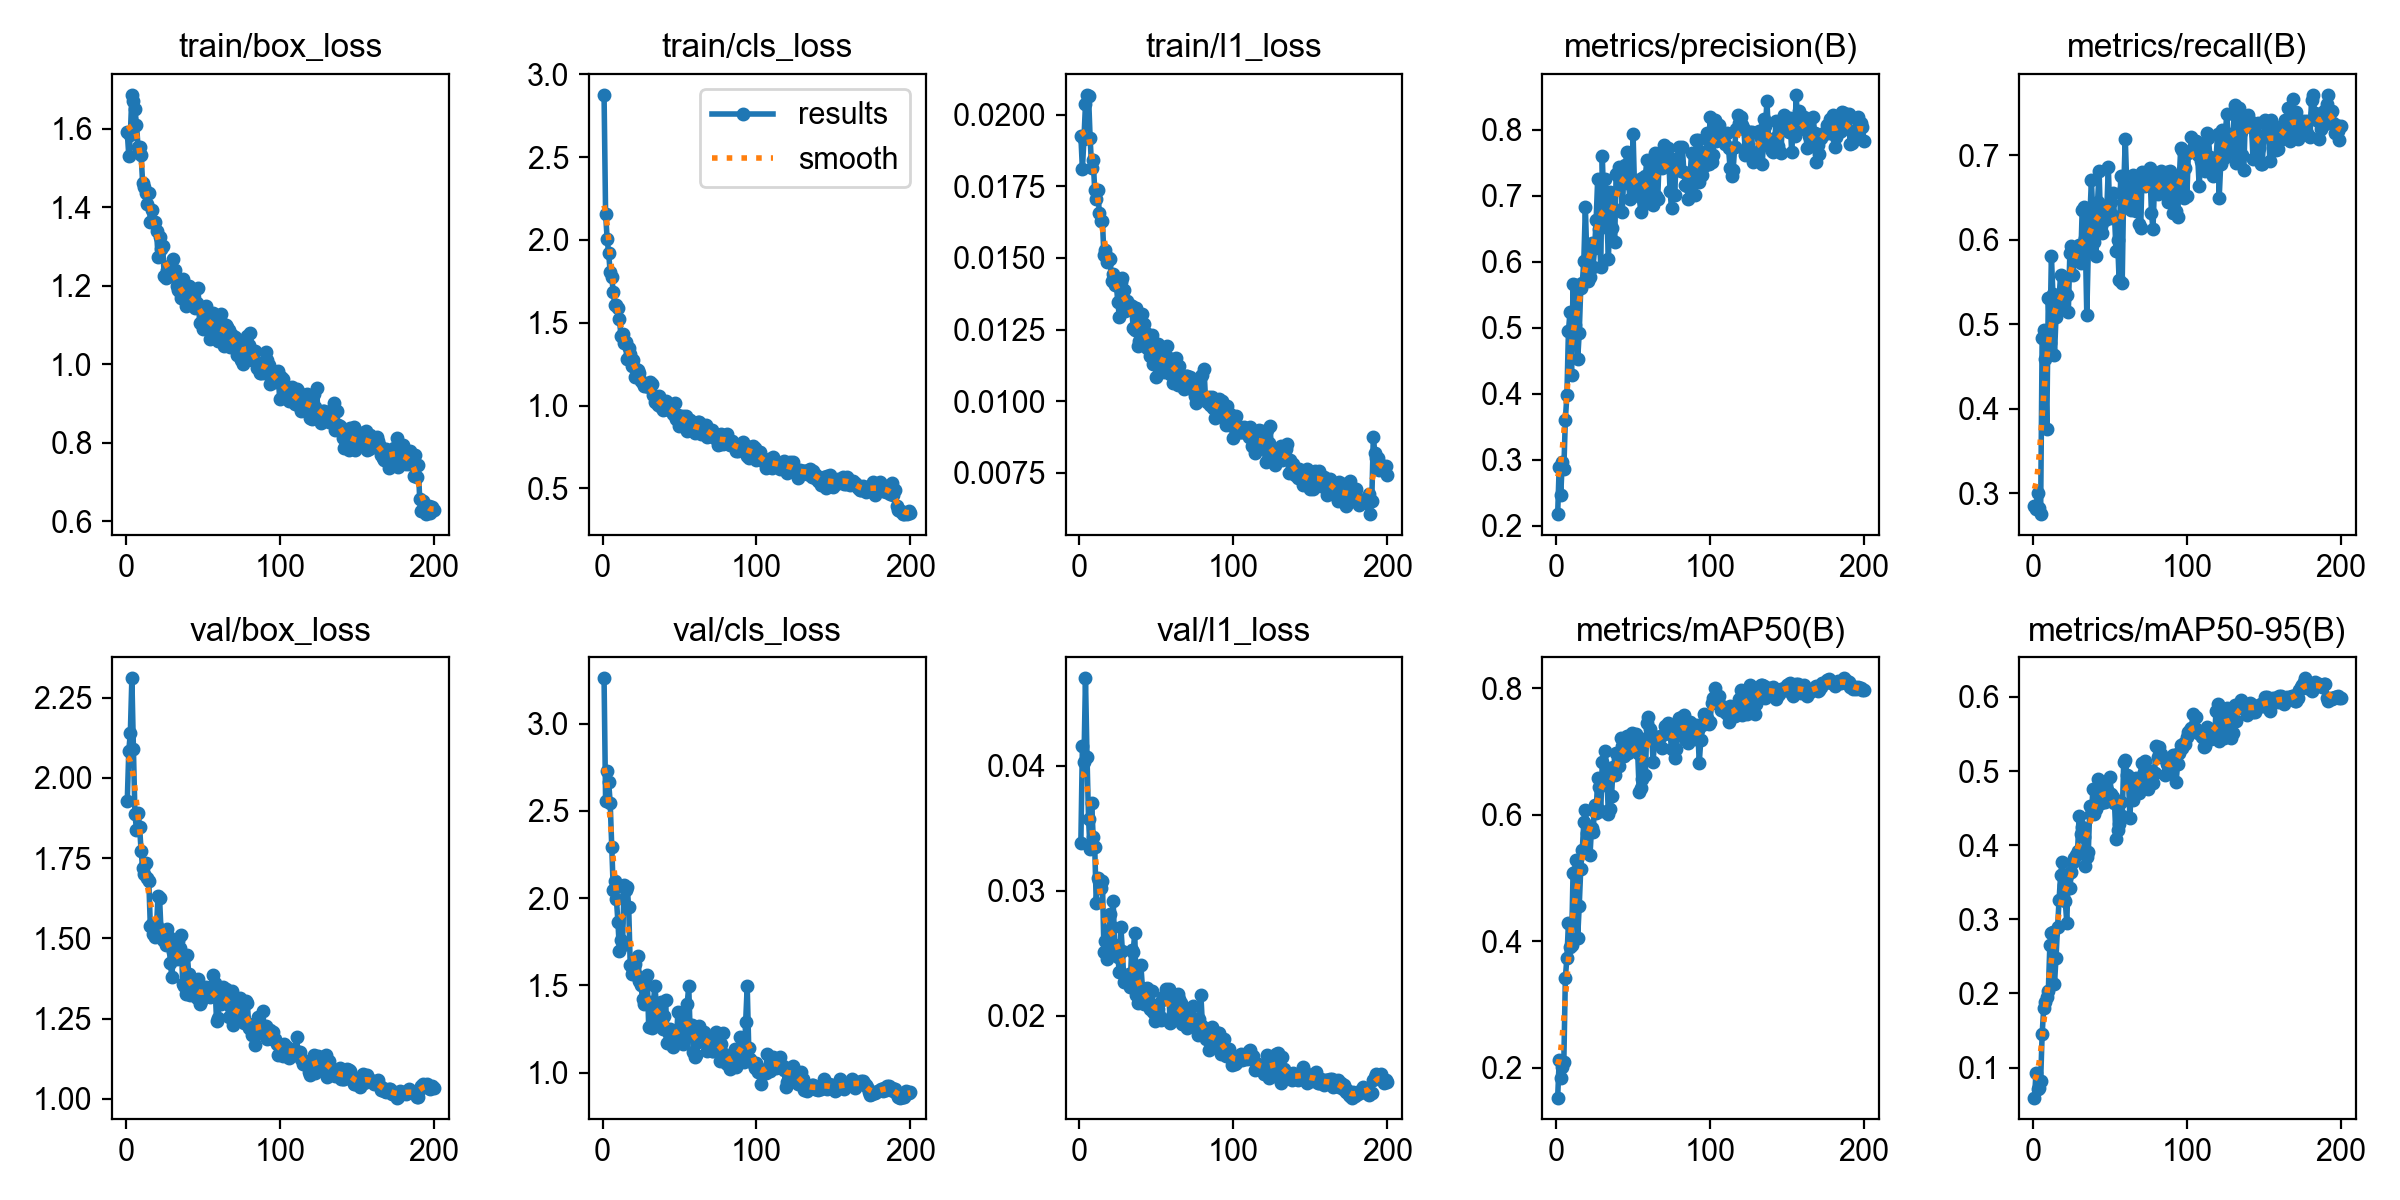

Data behind this chart, as committed beside it:
epoch, time, train/box_loss, train/cls_loss, train/l1_loss, metrics/precision(B), metrics/recall(B), metrics/mAP50(B), metrics/mAP50-95(B), val/box_loss, val/cls_loss, val/l1_loss, lr/pg0, lr/pg1, lr/pg2
1, 11.47, 1.59, 2.876, 0.01927, 0.2177, 0.2853, 0.153, 0.05948, 1.927, 3.259, 0.03386, 0.0005427, 0.0005427, 0.0005427
2, 25.03, 1.53, 2.156, 0.0181, 0.2893, 0.2816, 0.2122, 0.09231, 2.085, 2.556, 0.04156, 0.001093, 0.001093, 0.001093
3, 38.7, 1.584, 2.008, 0.01915, 0.2471, 0.3005, 0.1845, 0.07128, 2.14, 2.727, 0.04028, 0.001638, 0.001638, 0.001638
4, 52.01, 1.686, 1.918, 0.02036, 0.2965, 0.2822, 0.2011, 0.07264, 2.31, 2.663, 0.04698, 0.001642, 0.001642, 0.001642
5, 66.59, 1.671, 1.804, 0.02069, 0.2855, 0.2752, 0.209, 0.08129, 2.09, 2.543, 0.04068, 0.001634, 0.001634, 0.001634
6, 82.51, 1.649, 1.777, 0.02066, 0.3609, 0.4835, 0.3418, 0.1453, 1.887, 2.293, 0.0357, 0.001626, 0.001626, 0.001626
7, 96.69, 1.61, 1.683, 0.0192, 0.3975, 0.4937, 0.3738, 0.18, 1.838, 2.045, 0.03331, 0.001617, 0.001617, 0.001617
8, 111.1, 1.554, 1.606, 0.01814, 0.4947, 0.4583, 0.4286, 0.1891, 1.892, 2.096, 0.03698, 0.001609, 0.001609, 0.001609
9, 125.9, 1.552, 1.607, 0.01841, 0.5233, 0.3764, 0.3903, 0.1946, 1.848, 1.997, 0.03433, 0.001601, 0.001601, 0.001601
10, 140.9, 1.532, 1.589, 0.01738, 0.428, 0.5316, 0.3939, 0.203, 1.772, 1.866, 0.03351, 0.001593, 0.001593, 0.001593
11, 154.7, 1.461, 1.521, 0.01707, 0.5664, 0.4775, 0.508, 0.265, 1.72, 1.699, 0.02903, 0.001584, 0.001584, 0.001584
12, 168.4, 1.451, 1.418, 0.01736, 0.5045, 0.5808, 0.5099, 0.2811, 1.701, 1.76, 0.03101, 0.001576, 0.001576, 0.001576
13, 182.2, 1.436, 1.431, 0.01657, 0.5647, 0.5352, 0.5277, 0.2829, 1.735, 1.732, 0.03081, 0.001568, 0.001568, 0.001568
14, 195.9, 1.407, 1.376, 0.01629, 0.452, 0.4634, 0.4058, 0.2123, 1.689, 2.076, 0.03026, 0.00156, 0.00156, 0.00156
15, 208.8, 1.435, 1.383, 0.01629, 0.4915, 0.5088, 0.4554, 0.2484, 1.678, 2.048, 0.03081, 0.001551, 0.001551, 0.001551
16, 221.5, 1.361, 1.284, 0.01509, 0.5595, 0.526, 0.5143, 0.2892, 1.537, 2.066, 0.02514, 0.001543, 0.001543, 0.001543
17, 235.1, 1.391, 1.346, 0.01528, 0.5678, 0.5316, 0.5447, 0.3263, 1.544, 1.947, 0.02598, 0.001535, 0.001535, 0.001535
18, 248.9, 1.363, 1.313, 0.01485, 0.6019, 0.5587, 0.5882, 0.3599, 1.514, 1.618, 0.02459, 0.001527, 0.001527, 0.001527
19, 262.7, 1.361, 1.241, 0.01499, 0.6829, 0.5189, 0.6075, 0.3778, 1.505, 1.565, 0.02634, 0.001518, 0.001518, 0.001518
20, 276.4, 1.339, 1.277, 0.01496, 0.6028, 0.553, 0.5703, 0.3459, 1.539, 1.575, 0.02816, 0.00151, 0.00151, 0.00151
21, 289, 1.274, 1.171, 0.01419, 0.5715, 0.5367, 0.5771, 0.3245, 1.633, 1.621, 0.02711, 0.001502, 0.001502, 0.001502
22, 301.7, 1.323, 1.22, 0.01445, 0.5764, 0.535, 0.5357, 0.2956, 1.625, 1.558, 0.02915, 0.001494, 0.001494, 0.001494
23, 314.3, 1.293, 1.216, 0.01407, 0.628, 0.5145, 0.5792, 0.3615, 1.516, 1.666, 0.02569, 0.001485, 0.001485, 0.001485
24, 326.9, 1.301, 1.194, 0.01409, 0.5918, 0.5844, 0.572, 0.3423, 1.494, 1.525, 0.02515, 0.001477, 0.001477, 0.001477
25, 339.4, 1.225, 1.151, 0.01347, 0.6212, 0.5929, 0.6149, 0.3631, 1.514, 1.501, 0.0247, 0.001469, 0.001469, 0.001469
26, 352.1, 1.219, 1.136, 0.01294, 0.6628, 0.5587, 0.6023, 0.3777, 1.478, 1.421, 0.0235, 0.001461, 0.001461, 0.001461
27, 364.6, 1.238, 1.119, 0.01415, 0.7252, 0.5763, 0.6577, 0.3821, 1.529, 1.395, 0.02712, 0.001452, 0.001452, 0.001452
28, 378.1, 1.249, 1.119, 0.01431, 0.6498, 0.5857, 0.6432, 0.3864, 1.506, 1.507, 0.02516, 0.001444, 0.001444, 0.001444
29, 392.4, 1.241, 1.129, 0.01387, 0.5915, 0.5896, 0.6052, 0.3915, 1.422, 1.563, 0.0227, 0.001436, 0.001436, 0.001436
30, 405.9, 1.223, 1.112, 0.01316, 0.7606, 0.5938, 0.6837, 0.4392, 1.38, 1.263, 0.02277, 0.001428, 0.001428, 0.001428
31, 419.6, 1.268, 1.142, 0.01349, 0.6841, 0.5722, 0.6577, 0.4145, 1.458, 1.406, 0.02316, 0.001419, 0.001419, 0.001419
32, 433.6, 1.24, 1.131, 0.01331, 0.725, 0.6346, 0.7, 0.4243, 1.464, 1.259, 0.02339, 0.001411, 0.001411, 0.001411
33, 446.6, 1.199, 1.062, 0.01335, 0.6621, 0.6389, 0.6555, 0.4107, 1.436, 1.393, 0.02234, 0.001403, 0.001403, 0.001403
34, 459.3, 1.188, 1.023, 0.01332, 0.6048, 0.6023, 0.6004, 0.3715, 1.493, 1.498, 0.0253, 0.001395, 0.001395, 0.001395
35, 473.8, 1.184, 1.028, 0.01254, 0.7051, 0.5113, 0.609, 0.3839, 1.47, 1.39, 0.02512, 0.001386, 0.001386, 0.001386
36, 486.5, 1.169, 1.005, 0.01247, 0.6505, 0.5884, 0.629, 0.3914, 1.509, 1.285, 0.02665, 0.001378, 0.001378, 0.001378
37, 499.1, 1.217, 1.06, 0.01326, 0.6809, 0.6275, 0.6757, 0.4531, 1.359, 1.267, 0.02167, 0.00137, 0.00137, 0.00137
38, 512.7, 1.167, 0.989, 0.01192, 0.6293, 0.6704, 0.6629, 0.4425, 1.352, 1.407, 0.02106, 0.001362, 0.001362, 0.001362
39, 525.4, 1.149, 0.9708, 0.01211, 0.7323, 0.625, 0.698, 0.4759, 1.328, 1.248, 0.02112, 0.001353, 0.001353, 0.001353
40, 539.1, 1.17, 1.002, 0.01268, 0.73, 0.597, 0.6877, 0.4419, 1.449, 1.324, 0.02406, 0.001345, 0.001345, 0.001345
41, 551.8, 1.198, 1.028, 0.01305, 0.743, 0.5803, 0.6768, 0.4493, 1.388, 1.419, 0.02224, 0.001337, 0.001337, 0.001337
42, 564.7, 1.171, 1.003, 0.01269, 0.7281, 0.6447, 0.7211, 0.4891, 1.323, 1.171, 0.02096, 0.001329, 0.001329, 0.001329
43, 579.5, 1.18, 0.9722, 0.01238, 0.676, 0.6808, 0.7086, 0.4729, 1.336, 1.219, 0.0212, 0.00132, 0.00132, 0.00132
44, 593.1, 1.162, 0.9774, 0.01185, 0.7353, 0.6165, 0.692, 0.4566, 1.354, 1.25, 0.02221, 0.001312, 0.001312, 0.001312
45, 605.7, 1.142, 0.9702, 0.0121, 0.7467, 0.6076, 0.6993, 0.4631, 1.347, 1.241, 0.02112, 0.001304, 0.001304, 0.001304
46, 618.3, 1.155, 0.9499, 0.01159, 0.7663, 0.6396, 0.7235, 0.4786, 1.315, 1.145, 0.02059, 0.001296, 0.001296, 0.001296
47, 631, 1.195, 1.017, 0.01231, 0.7198, 0.6237, 0.6981, 0.4582, 1.375, 1.217, 0.02201, 0.001287, 0.001287, 0.001287
48, 643.6, 1.105, 0.9212, 0.01129, 0.695, 0.6367, 0.7034, 0.4744, 1.294, 1.187, 0.0203, 0.001279, 0.001279, 0.001279
49, 656.3, 1.14, 0.9421, 0.01167, 0.7152, 0.6858, 0.7287, 0.4723, 1.306, 1.35, 0.01959, 0.001271, 0.001271, 0.001271
50, 668.9, 1.09, 0.8775, 0.01086, 0.7936, 0.626, 0.7242, 0.4915, 1.346, 1.253, 0.02086, 0.001263, 0.001263, 0.001263
51, 682.5, 1.11, 0.9286, 0.01198, 0.7065, 0.6452, 0.705, 0.4692, 1.326, 1.208, 0.02059, 0.001254, 0.001254, 0.001254
52, 695.2, 1.147, 0.9356, 0.01166, 0.7056, 0.6553, 0.7277, 0.4644, 1.347, 1.164, 0.02011, 0.001246, 0.001246, 0.001246
53, 707.9, 1.109, 0.9058, 0.01114, 0.7237, 0.6283, 0.6972, 0.4571, 1.343, 1.255, 0.01965, 0.001238, 0.001238, 0.001238
54, 720.5, 1.119, 0.9384, 0.01154, 0.6991, 0.5871, 0.6357, 0.408, 1.339, 1.289, 0.02125, 0.00123, 0.00123, 0.00123
55, 733.2, 1.065, 0.848, 0.01102, 0.6755, 0.5996, 0.6425, 0.4206, 1.317, 1.393, 0.02156, 0.001221, 0.001221, 0.001221
56, 746, 1.101, 0.9123, 0.0115, 0.7263, 0.5519, 0.6569, 0.4283, 1.348, 1.496, 0.02218, 0.001213, 0.001213, 0.001213
57, 758.6, 1.129, 0.9161, 0.01193, 0.6902, 0.6753, 0.7189, 0.4585, 1.386, 1.217, 0.02162, 0.001205, 0.001205, 0.001205
58, 771.2, 1.102, 0.892, 0.0115, 0.7307, 0.5492, 0.6625, 0.4388, 1.362, 1.273, 0.02215, 0.001197, 0.001197, 0.001197
59, 783.9, 1.08, 0.8602, 0.01094, 0.7543, 0.6616, 0.7451, 0.5126, 1.242, 1.12, 0.01944, 0.001188, 0.001188, 0.001188
60, 797.4, 1.06, 0.8356, 0.01137, 0.6887, 0.7197, 0.7542, 0.5154, 1.252, 1.089, 0.01999, 0.00118, 0.00118, 0.00118
... 140 more rows
